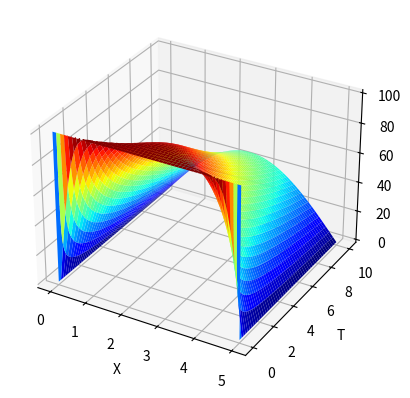

Reproduce this figure in Python.
import numpy as np
import matplotlib.pyplot as plt

l = 5
a = 1 / 2

h = 0.1
k = 0.01

Max_t = 10

n = int(l / h)
m = int(Max_t / k)

U = np.zeros([n, m])

s = (a ** 2 * k) / (h ** 2)


def f_1(t):
    temp = 0
    return temp


def f_2(t):
    temp = 0
    return temp


def phi(x):
    temp = 100
    return temp


for i in range(n):
    U[i, 0] = phi(i * h)

for j in range(1, m):
    U[0, j] = f_1(j * k)
    U[n - 1, j] = f_2(j * k)

for j in range(m - 1):
    for i in range(1, n - 1):
        U[i, j + 1] = (1 - 2 * s) * U[i, j] +\
                      s * (U[i + 1, j] + U[i - 1, j])

x = np.linspace(0, l, n)
y = np.linspace(0, Max_t, m)
X, Y = np.meshgrid(x, y)
U = U.T
fig = plt.figure()
ax2 = fig.add_subplot(projection='3d')
ax2.set_xlabel("X")
ax2.set_ylabel("T")
ax2.set_zlabel("U")
ax2.plot_surface(X, Y, U, cmap="jet")
plt.show()
